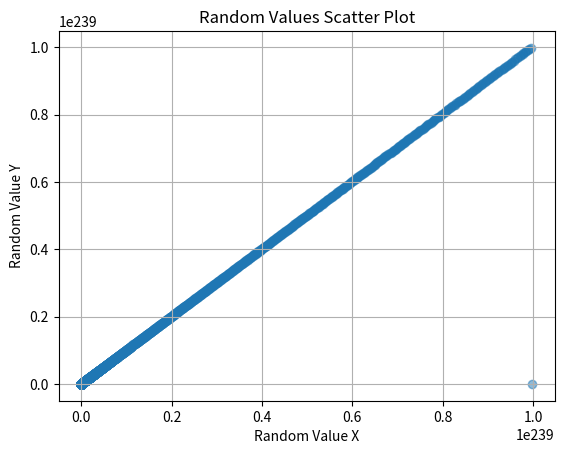

Here is the Python script that generated this plot:
import numpy as np
import matplotlib.pyplot as plt
from datetime import datetime
import time

def get(a, b):
    # Получаем текущее значение микросекунды
    current_date = datetime.now()
    x = current_date.microsecond  # Получаем текущее значение микросекунды
    result = (x**40 - x**23)

    # Нормализуем результат в диапазоне от a до b
    normalized_result = (result - a) / (b - a)
    return normalized_result


def get_random_values():
    # Генерируем два случайных числа
    x = get(0, 10)  # Случайное число от 0 до 10 для оси X
    
    time.sleep(0.000001)  # Задержка на 1 микросекунду
    y = get(0, 10)  # Случайное число от 0 до 10 для оси Y
    return x, y

# Списки для хранения значений
x_values = []
y_values = []

# Замеряем в течение 1 секунды
start_time = time.time()
while time.time() - start_time < 1:  # Замеры в течение 0.2 секунды
    x, y = get_random_values()
    x_values.append(x)
    y_values.append(y)
    

# Визуализация результатов
plt.scatter(x_values, y_values, alpha=0.5)
plt.title('Random Values Scatter Plot')
plt.xlabel('Random Value X')
plt.ylabel('Random Value Y')
plt.grid()
plt.show()
